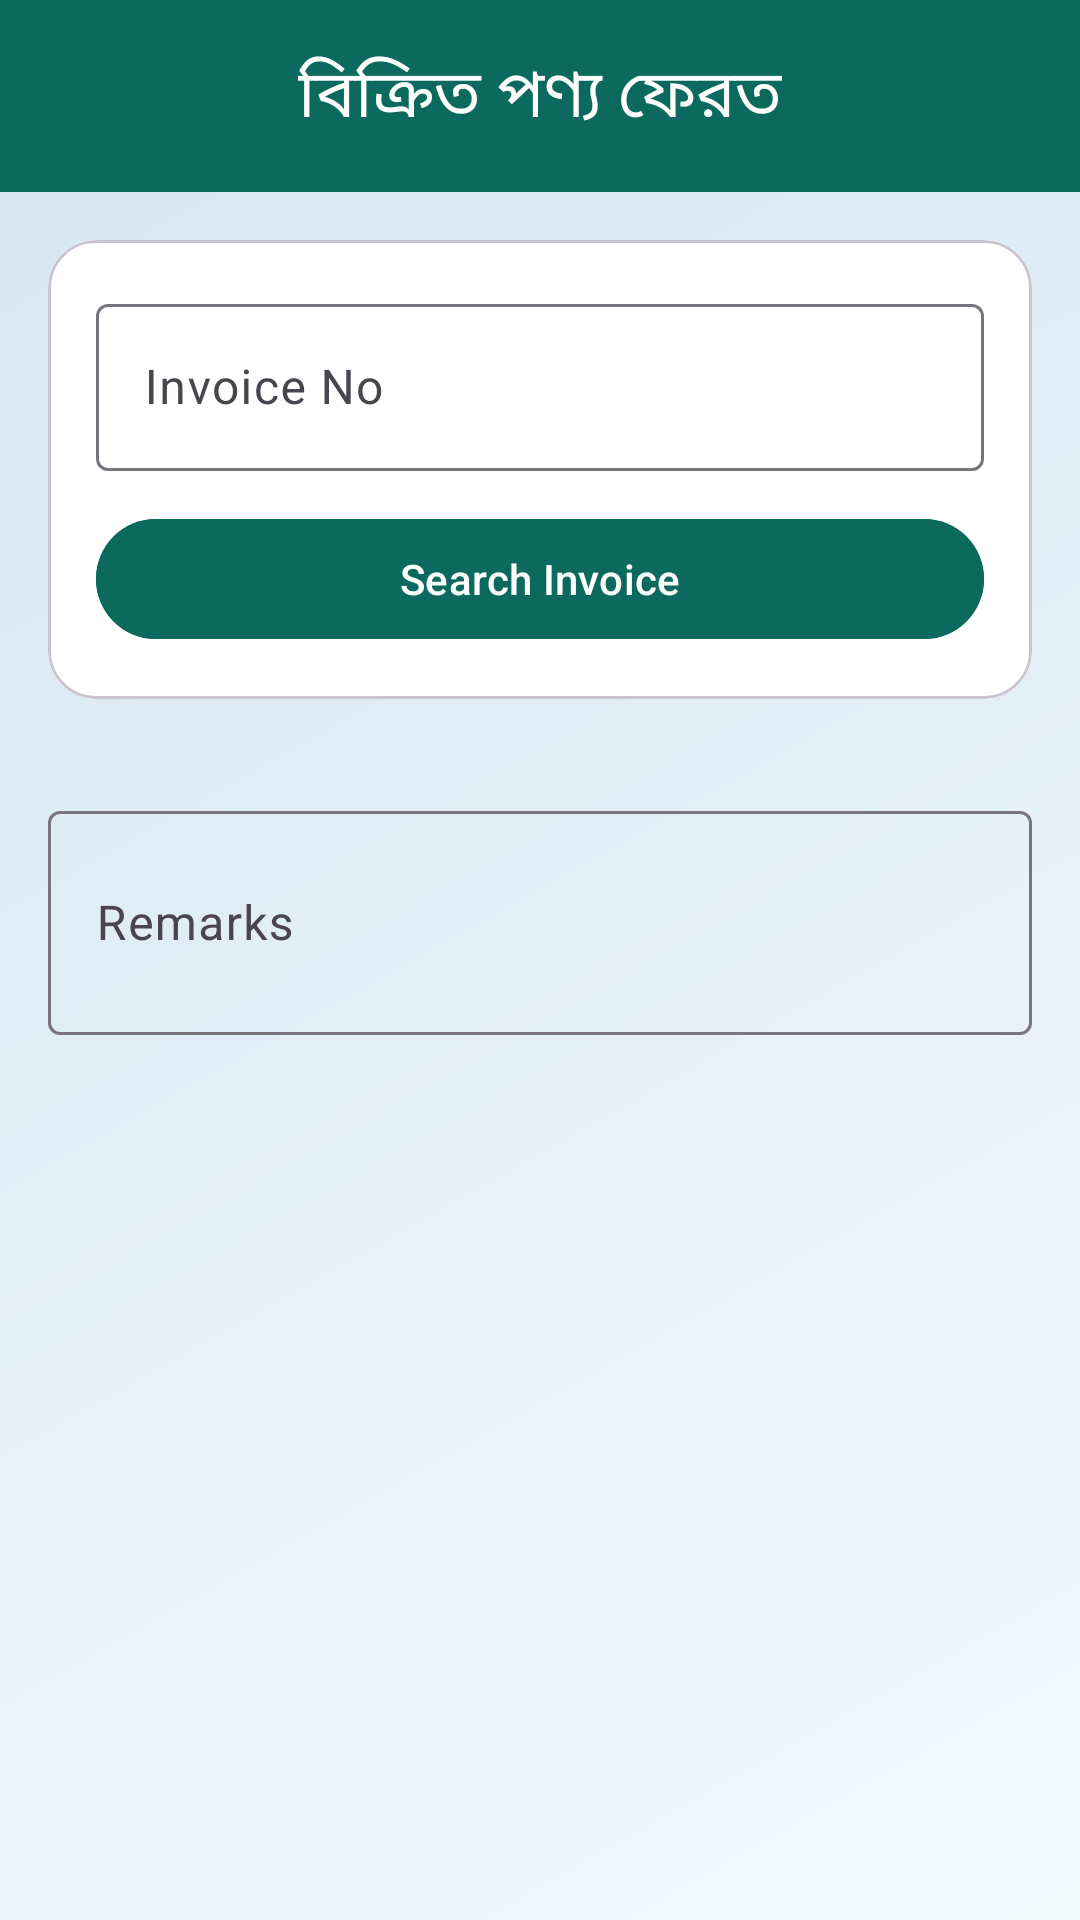

Here is an Android app screen rendered from its layout file. Give the layout XML and the strings, colors and styles it references.
<!-- AndroidManifest.xml: application theme Theme.AshrafTraders -->
<!-- res/layout/fragment_sale_return.xml -->
<?xml version="1.0" encoding="utf-8"?>
<layout xmlns:android="http://schemas.android.com/apk/res/android"
    xmlns:app="http://schemas.android.com/apk/res-auto">

    <data>

    </data>

    <LinearLayout
        android:layout_width="match_parent"
        android:layout_height="match_parent"
        android:background="@drawable/liquid_gradient_bg"
        android:orientation="vertical">

        <com.google.android.material.appbar.MaterialToolbar
            android:id="@+id/toolbar"
            android:layout_width="match_parent"
            android:layout_height="?attr/actionBarSize"
            android:background="@color/charcoal_l1"
            app:navigationIcon="@drawable/ic_back"
            app:navigationIconTint="@android:color/white"
            app:title="বিক্রিত পণ্য ফেরত"
            app:titleCentered="true"
            app:titleTextColor="@android:color/white" />


        <androidx.core.widget.NestedScrollView
            android:layout_width="match_parent"
            android:layout_height="match_parent">

            <LinearLayout
                android:layout_width="match_parent"
                android:layout_height="wrap_content"
                android:orientation="vertical"
                android:padding="16dp">

                

                <com.google.android.material.card.MaterialCardView
                    android:layout_width="match_parent"
                    android:layout_height="wrap_content"
                    app:cardCornerRadius="16dp">

                    <LinearLayout
                        android:layout_width="match_parent"
                        android:layout_height="wrap_content"
                        android:background="@color/white"
                        android:orientation="vertical"
                        android:padding="16dp">

                        <com.google.android.material.textfield.TextInputLayout
                            android:layout_width="match_parent"
                            android:layout_height="wrap_content"
                            android:hint="Invoice No">

                            <com.google.android.material.textfield.TextInputEditText
                                android:id="@+id/etInvoiceNo"
                                android:layout_width="match_parent"
                                android:layout_height="wrap_content" />
                        </com.google.android.material.textfield.TextInputLayout>

                        <com.google.android.material.button.MaterialButton
                            android:id="@+id/btnSearch"
                            android:layout_width="match_parent"
                            android:layout_height="wrap_content"
                            android:layout_marginTop="12dp"
                            android:backgroundTint="@color/charcoal_l1"
                            android:text="Search Invoice" />

                    </LinearLayout>

                </com.google.android.material.card.MaterialCardView>

                

                <com.google.android.material.card.MaterialCardView
                    android:id="@+id/cardInvoice"
                    android:layout_width="match_parent"
                    android:layout_height="wrap_content"
                    android:layout_marginTop="16dp"
                    android:visibility="gone"
                    app:cardCornerRadius="16dp">

                    <LinearLayout
                        android:layout_width="match_parent"
                        android:layout_height="wrap_content"
                        android:orientation="vertical"
                        android:padding="16dp">

                        <TextView
                            android:id="@+id/txtInvoiceNo"
                            android:layout_width="wrap_content"
                            android:layout_height="wrap_content"
                            android:text="Invoice : INV-00001"
                            android:textStyle="bold" />

                        <TextView
                            android:id="@+id/txtCustomer"
                            android:layout_width="wrap_content"
                            android:layout_height="wrap_content"
                            android:layout_marginTop="8dp"
                            android:text="Customer : Walk-in Customer" />

                        <TextView
                            android:id="@+id/txtDate"
                            android:layout_width="wrap_content"
                            android:layout_height="wrap_content"
                            android:layout_marginTop="8dp"
                            android:text="Date : 21 Jul 2026" />

                        <TextView
                            android:id="@+id/txtTotal"
                            android:layout_width="wrap_content"
                            android:layout_height="wrap_content"
                            android:layout_marginTop="8dp"
                            android:text="Total : ৳ 2,500" />

                    </LinearLayout>

                </com.google.android.material.card.MaterialCardView>

                

                <androidx.recyclerview.widget.RecyclerView
                    android:id="@+id/rvProducts"
                    android:layout_width="match_parent"
                    android:layout_height="wrap_content"
                    android:layout_marginTop="16dp"
                    android:nestedScrollingEnabled="false" />

                <com.google.android.material.textfield.TextInputLayout
                    android:layout_width="match_parent"
                    android:layout_height="wrap_content"
                    android:layout_marginTop="16dp"
                    android:hint="Remarks">

                    <com.google.android.material.textfield.TextInputEditText
                        android:id="@+id/etRemarks"
                        android:layout_width="match_parent"
                        android:layout_height="wrap_content"
                        android:maxLines="3"
                        android:minLines="2" />

                </com.google.android.material.textfield.TextInputLayout>

                

                <com.google.android.material.button.MaterialButton
                    android:id="@+id/btnReturn"
                    android:layout_width="match_parent"
                    android:layout_height="wrap_content"
                    android:layout_marginTop="16dp"
                    android:backgroundTint="@color/charcoal_l1"
                    android:text="Confirm Return"
                    android:visibility="gone" />

                <ProgressBar
                    android:id="@+id/progressBar"
                    android:layout_width="40dp"
                    android:layout_height="40dp"
                    android:layout_gravity="center"
                    android:layout_marginTop="16dp"
                    android:visibility="gone" />

            </LinearLayout>

        </androidx.core.widget.NestedScrollView>

    </LinearLayout>

</layout>
<!-- resources referenced by this layout -->
<resources>
  <color name="charcoal_l1">#0B6A5D</color>
  <color name="white">#FFFFFFFF</color>
  <!-- drawable liquid_gradient_bg (drawable) -->
  <?xml version="1.0" encoding="utf-8"?>
  <shape xmlns:android="http://schemas.android.com/apk/res/android"
      android:shape="rectangle">
      <gradient
          android:startColor="#F4F9FC"
          android:centerColor="#E3EFF7"
          android:endColor="#D5E6F2"
          android:angle="135" />
  </shape>
  <style name="Theme.AshrafTraders" parent="Base.Theme.AshrafTraders" />
  <style name="Base.Theme.AshrafTraders" parent="Theme.Material3.DayNight.NoActionBar">
          
          
      </style>
</resources>
